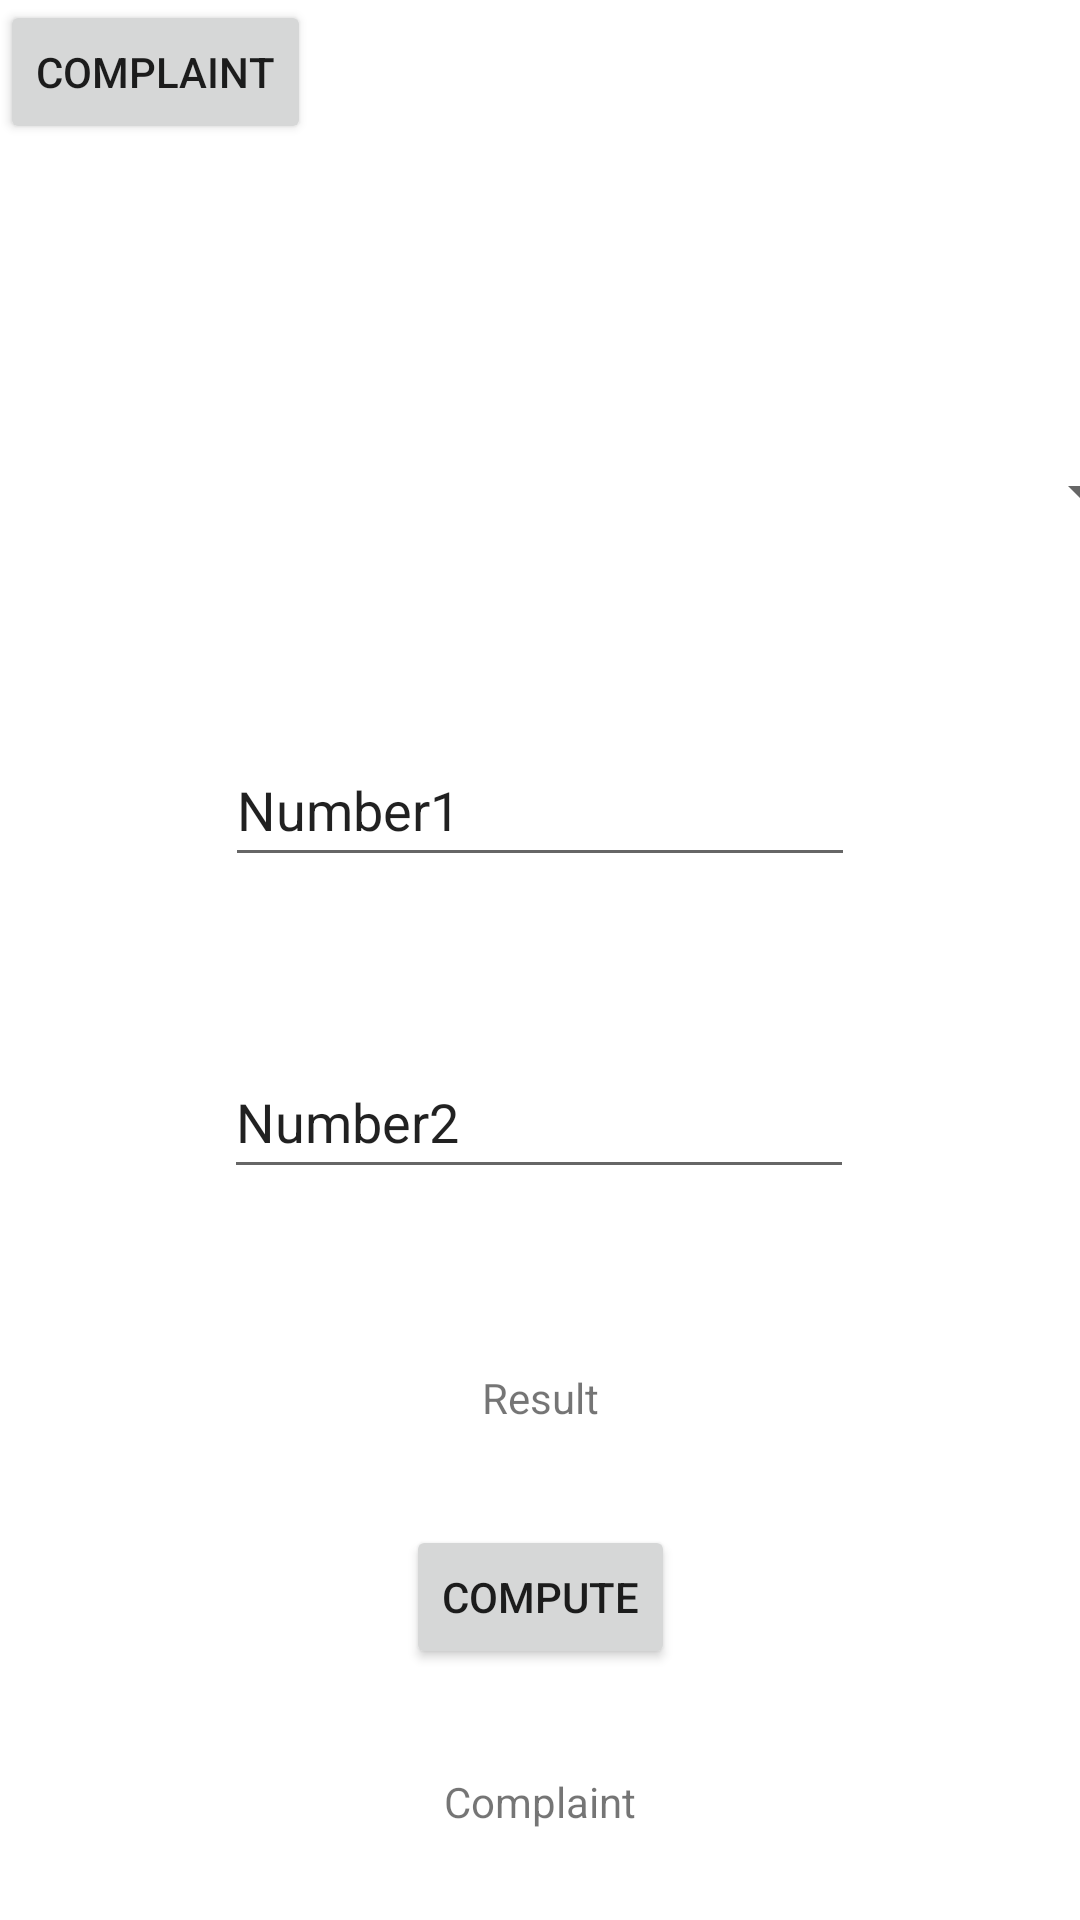

Reconstruct the res/layout file that produces this screen, plus the resources it refers to.
<!-- AndroidManifest.xml: application theme Theme.Lastone -->
<!-- res/layout/activity_main.xml -->
<?xml version="1.0" encoding="utf-8"?>
<androidx.constraintlayout.widget.ConstraintLayout xmlns:android="http://schemas.android.com/apk/res/android"
    xmlns:app="http://schemas.android.com/apk/res-auto"
    xmlns:tools="http://schemas.android.com/tools"
    android:layout_width="match_parent"
    android:layout_height="match_parent"
    tools:context=".MainActivity">

    <TextView
        android:id="@+id/result"
        android:layout_width="wrap_content"
        android:layout_height="wrap_content"
        android:text="Result"
        app:layout_constraintBottom_toBottomOf="parent"
        app:layout_constraintEnd_toEndOf="parent"
        app:layout_constraintStart_toStartOf="parent"
        app:layout_constraintTop_toTopOf="parent"
        app:layout_constraintVertical_bias="0.735" />

    <Button
        android:id="@+id/compute"
        android:layout_width="wrap_content"
        android:layout_height="wrap_content"
        android:text="Compute"
        app:layout_constraintBottom_toBottomOf="parent"
        app:layout_constraintEnd_toEndOf="parent"
        app:layout_constraintStart_toStartOf="parent"
        app:layout_constraintTop_toBottomOf="@+id/result"
        app:layout_constraintVertical_bias="0.283" />
    <TextView
        android:id="@+id/TVcomplaint"
        android:layout_width="wrap_content"
        android:layout_height="wrap_content"
        android:text="Complaint"
        app:layout_constraintBottom_toBottomOf="parent"
        app:layout_constraintEnd_toEndOf="parent"
        app:layout_constraintStart_toStartOf="parent"
        app:layout_constraintTop_toTopOf="@+id/compute"
        app:layout_constraintVertical_bias="0.735" />

    <Spinner
        android:id="@+id/sp1"
        android:layout_width="409dp"
        android:layout_height="wrap_content"
        android:contentDescription="@string/app_name"
        android:minHeight="48dp"
        app:layout_constraintBottom_toTopOf="@+id/result"
        app:layout_constraintEnd_toEndOf="parent"
        app:layout_constraintStart_toStartOf="parent"
        app:layout_constraintTop_toTopOf="parent"
        app:layout_constraintVertical_bias="0.343" />

    <EditText
        android:id="@+id/num1"
        android:layout_width="wrap_content"
        android:layout_height="wrap_content"
        android:ems="10"
        android:hint="@string/app_name"
        android:inputType="number"
        android:minHeight="48dp"
        android:text="Number1"
        app:layout_constraintBottom_toTopOf="@+id/num2"
        app:layout_constraintEnd_toEndOf="parent"
        app:layout_constraintStart_toStartOf="parent"
        app:layout_constraintTop_toBottomOf="@+id/sp1" />

    <EditText
        android:id="@+id/num2"
        android:layout_width="wrap_content"
        android:layout_height="wrap_content"
        android:layout_marginBottom="60dp"
        android:ems="10"
        android:hint="@string/app_name"
        android:inputType="number"
        android:minHeight="48dp"
        android:text="Number2"
        app:layout_constraintBottom_toTopOf="@+id/result"
        app:layout_constraintEnd_toEndOf="parent"
        app:layout_constraintHorizontal_bias="0.497"
        app:layout_constraintStart_toStartOf="parent" />
<LinearLayout
    android:layout_width="match_parent"
    android:layout_height="match_parent"
    android:orientation="horizontal">

    <Button
        android:id="@+id/complaint"
        android:layout_width="wrap_content"
        android:layout_height="wrap_content"
        android:layout_marginBottom="16dp"
        android:text="Complaint"
        app:layout_constraintBottom_toBottomOf="parent"
        app:layout_constraintEnd_toEndOf="parent"
        app:layout_constraintHorizontal_bias="0.892"
        app:layout_constraintStart_toStartOf="parent"
        app:layout_constraintTop_toBottomOf="@+id/compute"
        app:layout_constraintVertical_bias="1.0" />

</LinearLayout>
</androidx.constraintlayout.widget.ConstraintLayout>
<!-- resources referenced by this layout -->
<resources>
  <string name="app_name">lastone</string>
  <style name="Theme.Lastone" parent="Theme.MaterialComponents.DayNight.DarkActionBar">
          
          <item name="colorPrimary">@color/purple_500</item>
          <item name="colorPrimaryVariant">@color/purple_700</item>
          <item name="colorOnPrimary">@color/white</item>
          
          <item name="colorSecondary">@color/teal_200</item>
          <item name="colorSecondaryVariant">@color/teal_700</item>
          <item name="colorOnSecondary">@color/black</item>
          
          <item name="android:statusBarColor">?attr/colorPrimaryVariant</item>
          
      </style>
  <!-- not gathered from this repository: default colours our renderer supplied (Android Studio template values) -->
  <color name="purple_500">#FF6200EE</color>
  <color name="purple_700">#FF3700B3</color>
  <color name="teal_200">#FF03DAC5</color>
  <color name="teal_700">#FF018786</color>
  <color name="black">#FF000000</color>
  <color name="white">#FFFFFFFF</color>
</resources>
